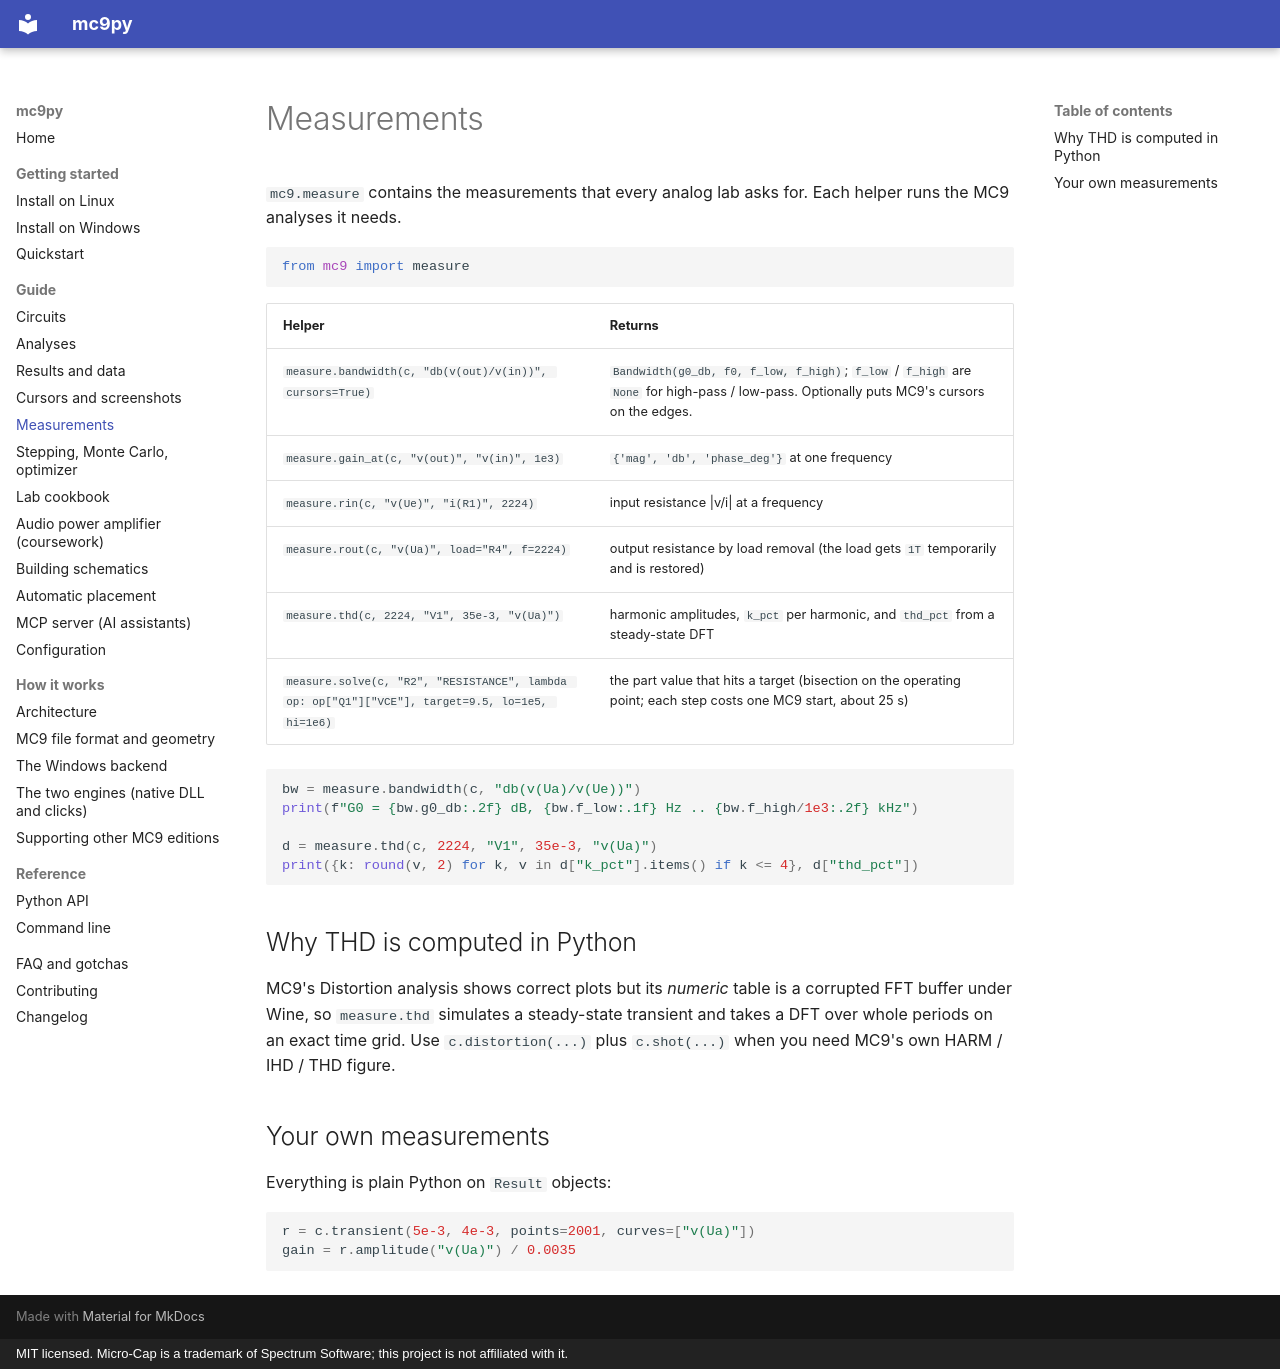

repository: DontforgetAntaiku/mc9py · page: guide/measurements/index.html · generator: mkdocs · copyright: MIT licensed. Micro-Cap is a trademark of Spectrum Software; this project is not affiliated with it.

# Measurements

`mc9.measure` contains the measurements that every analog lab asks for. Each helper runs the MC9 analyses it needs.

```python
from mc9 import measure
```

| Helper | Returns |
|---|---|
| `measure.bandwidth(c, "db(v(out)/v(in))", cursors=True)` | `Bandwidth(g0_db, f0, f_low, f_high)`; `f_low` / `f_high` are `None` for high-pass / low-pass. Optionally puts MC9's cursors on the edges. |
| `measure.gain_at(c, "v(out)", "v(in)", 1e3)` | `{'mag', 'db', 'phase_deg'}` at one frequency |
| `measure.rin(c, "v(Ue)", "i(R1)", 2224)` | input resistance \|v/i\| at a frequency |
| `measure.rout(c, "v(Ua)", load="R4", f=2224)` | output resistance by load removal (the load gets `1T` temporarily and is restored) |
| `measure.thd(c, 2224, "V1", 35e-3, "v(Ua)")` | harmonic amplitudes, `k_pct` per harmonic, and `thd_pct` from a steady-state DFT |
| `measure.solve(c, "R2", "RESISTANCE", lambda op: op["Q1"]["VCE"], target=9.5, lo=1e5, hi=1e6)` | the part value that hits a target (bisection on the operating point; each step costs one MC9 start, about 25 s) |

```python
bw = measure.bandwidth(c, "db(v(Ua)/v(Ue))")
print(f"G0 = {bw.g0_db:.2f} dB, {bw.f_low:.1f} Hz .. {bw.f_high/1e3:.2f} kHz")

d = measure.thd(c, 2224, "V1", 35e-3, "v(Ua)")
print({k: round(v, 2) for k, v in d["k_pct"].items() if k <= 4}, d["thd_pct"])
```

## Why THD is computed in Python

MC9's Distortion analysis shows correct plots but its *numeric* table is a corrupted FFT buffer under Wine, so
`measure.thd` simulates a steady-state transient and takes a DFT over whole periods on an exact time grid. Use
`c.distortion(...)` plus `c.shot(...)` when you need MC9's own HARM / IHD / THD figure.

## Your own measurements

Everything is plain Python on `Result` objects:

```python
r = c.transient(5e-3, 4e-3, points=2001, curves=["v(Ua)"])
gain = r.amplitude("v(Ua)") / 0.0035
```
